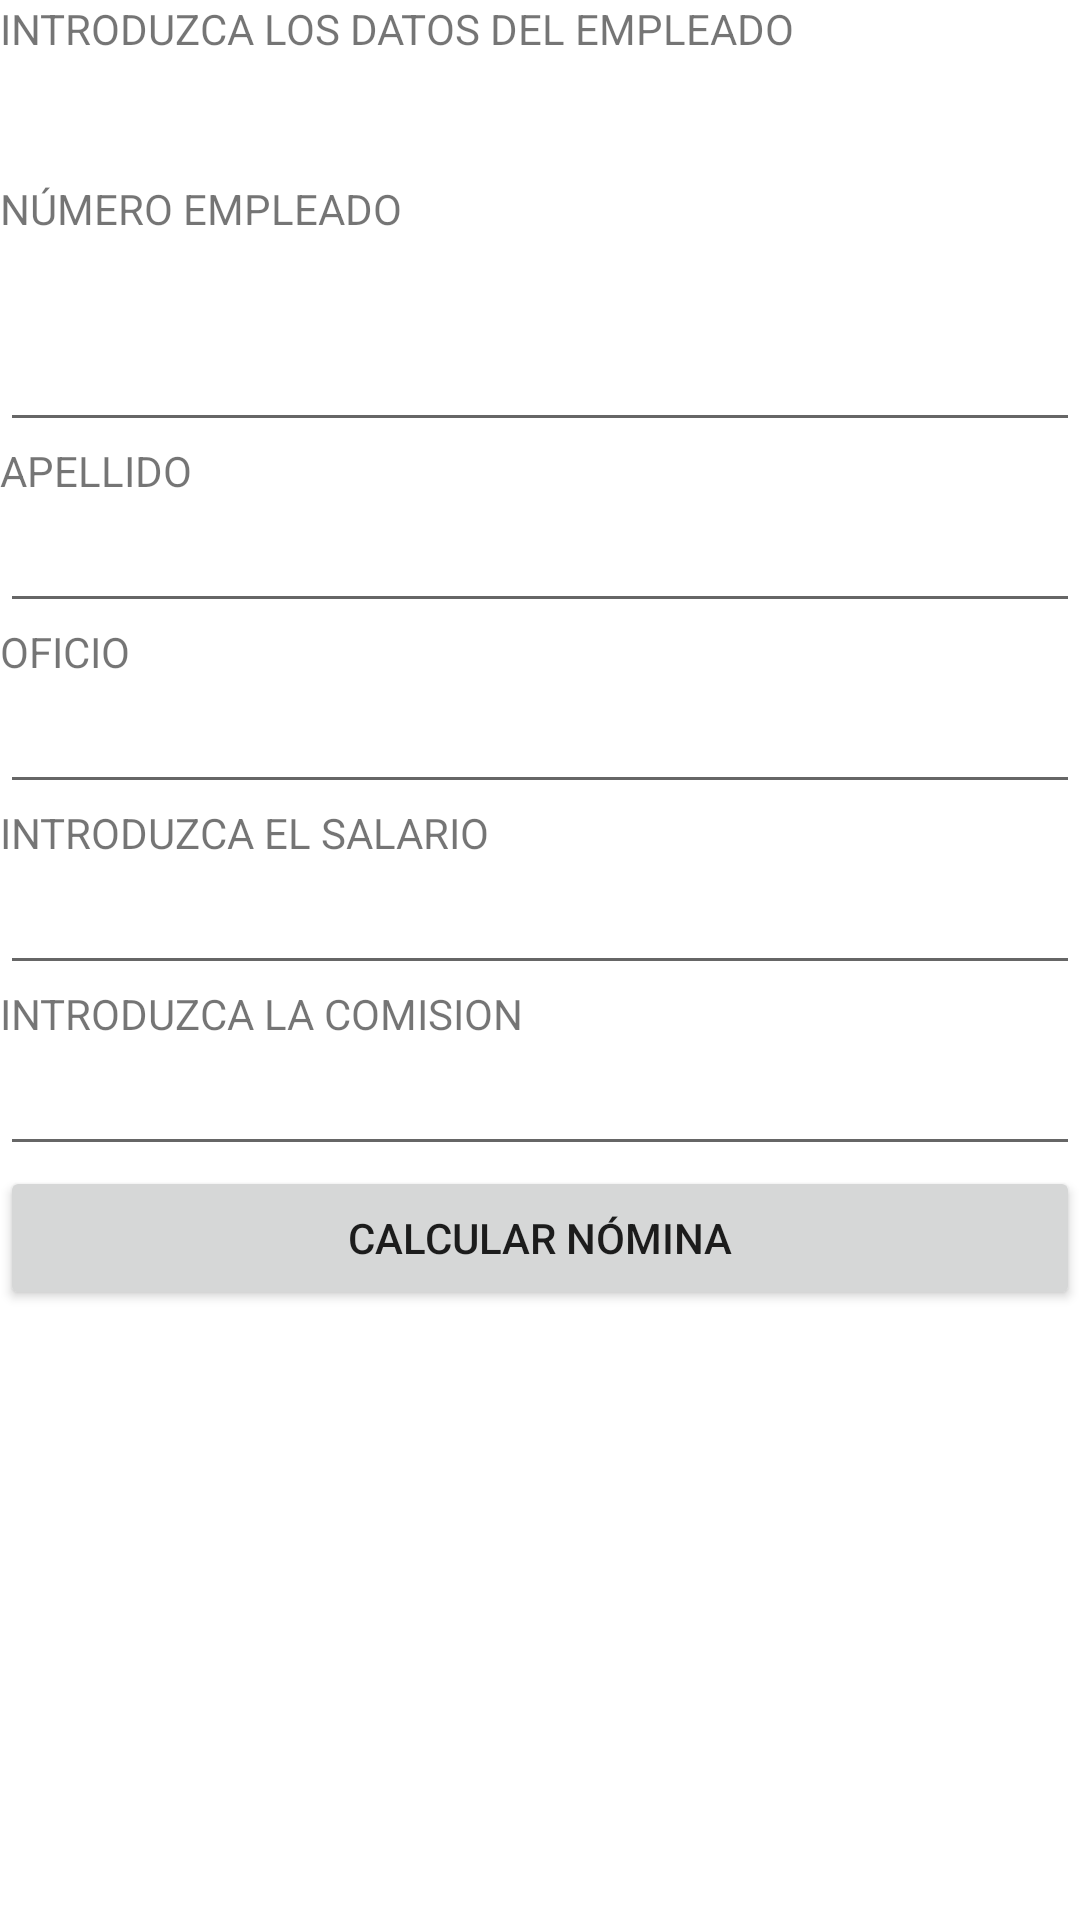

This screen was rendered from an Android layout file. Write that file and the resources it references.
<!-- AndroidManifest.xml: application theme Theme.EjemploEmpleado -->
<!-- res/layout/activity_main.xml -->
<?xml version="1.0" encoding="utf-8"?>
<LinearLayout xmlns:android="http://schemas.android.com/apk/res/android"
    xmlns:app="http://schemas.android.com/apk/res-auto"
    xmlns:tools="http://schemas.android.com/tools"
    android:layout_width="match_parent"
    android:layout_height="match_parent"
    android:orientation="vertical"
    tools:context=".MainActivity">

    <TextView
        android:id="@+id/textView"
        android:layout_width="match_parent"
        android:layout_height="60dp"
        android:text="INTRODUZCA LOS DATOS DEL EMPLEADO" />

    <TextView
        android:id="@+id/textViewNumeroEmpleado"
        android:layout_width="match_parent"
        android:layout_height="46dp"
        android:text="NÚMERO EMPLEADO" />

    <EditText
        android:id="@+id/editTextNumeroEmpleado"
        android:layout_width="match_parent"
        android:layout_height="wrap_content"
        android:ems="10"
        android:inputType="textPersonName" />

    <TextView
        android:id="@+id/textViewApellido"
        android:layout_width="match_parent"
        android:layout_height="wrap_content"
        android:text="APELLIDO" />

    <EditText
        android:id="@+id/editTextApellido"
        android:layout_width="match_parent"
        android:layout_height="wrap_content"
        android:ems="10"
        android:inputType="textPersonName" />

    <TextView
        android:id="@+id/textViewOficio"
        android:layout_width="match_parent"
        android:layout_height="wrap_content"
        android:text="OFICIO" />

    <EditText
        android:id="@+id/editTextOficio"
        android:layout_width="match_parent"
        android:layout_height="wrap_content"
        android:ems="10"
        android:inputType="textPersonName" />

    <TextView
        android:id="@+id/textViewSalario"
        android:layout_width="match_parent"
        android:layout_height="wrap_content"
        android:text="INTRODUZCA EL SALARIO" />

    <EditText
        android:id="@+id/editTextSalario"
        android:layout_width="match_parent"
        android:layout_height="wrap_content"
        android:ems="10"
        android:inputType="numberDecimal" />

    <TextView
        android:id="@+id/textViewComision"
        android:layout_width="match_parent"
        android:layout_height="wrap_content"
        android:text="INTRODUZCA LA COMISION" />

    <EditText
        android:id="@+id/editTextComision"
        android:layout_width="match_parent"
        android:layout_height="wrap_content"
        android:ems="10"
        android:inputType="numberDecimal" />

    <Button
        android:id="@+id/botCalcular"
        android:layout_width="match_parent"
        android:layout_height="wrap_content"
        android:onClick="mandarDatos"
        android:text="Calcular Nómina" />
</LinearLayout>
<!-- resources referenced by this layout -->
<resources>
  <style name="Theme.EjemploEmpleado" parent="Theme.MaterialComponents.DayNight.DarkActionBar">
          
          <item name="colorPrimary">@color/purple_500</item>
          <item name="colorPrimaryVariant">@color/purple_700</item>
          <item name="colorOnPrimary">@color/white</item>
          
          <item name="colorSecondary">@color/teal_200</item>
          <item name="colorSecondaryVariant">@color/teal_700</item>
          <item name="colorOnSecondary">@color/black</item>
          
          <item name="android:statusBarColor" tools:targetApi="l">?attr/colorPrimaryVariant</item>
          
      </style>
  <!-- not gathered from this repository: default colours our renderer supplied (Android Studio template values) -->
  <color name="purple_500">#FF6200EE</color>
  <color name="purple_700">#FF3700B3</color>
  <color name="teal_200">#FF03DAC5</color>
  <color name="teal_700">#FF018786</color>
  <color name="black">#FF000000</color>
  <color name="white">#FFFFFFFF</color>
</resources>
